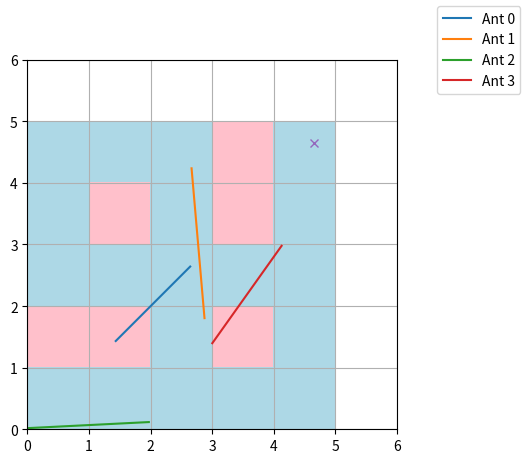

Reproduce this figure in Python.
import numpy as np
import matplotlib.pyplot as plt

from matplotlib import colors


from matplotlib.animation import FuncAnimation

fig, ax = plt.subplots()



paths = [
[(1.4328,2.64155,), (1.4328,2.64155,), (2.93397,2.83452,), (4.42962,3.90972,), (5,5,), (4.85446,5,), (4.85446,5,), (5,4.42943,), (3.42176,5,), (5,5,), (4.66065,5,), (4.66065,5,), (4.67846,4.8464,), (4.67846,4.8464,), (4.38339,4.76719,), (4.87256,4.44077,), ],
[(2.87388,2.66381,), (1.80402,4.23651,), (2.70368,5,), (4.28537,5,), (5,5,), (4.85446,5,), (4.62774,5,), (5,5,), (4.62774,5,), (5,5,), (5,5,), (5,4.61301,), (4.67846,4.8464,), (4.85516,5,), (4.87256,4.44077,), (4.73821,4.68397,), ],
[(0.0108313,1.96997,), (0.0190376,0.116969,), (0.621509,0.547427,), (2.19434,0.767474,), (2.10857,2.66351,), (2.85376,4.44122,), (2.85376,4.44122,), (4.62774,5,), (5,5,), (4.85516,5,), (4.66065,5,), (4.87256,4.44077,), (4.67846,4.8464,), (4.85516,5,), (4.38339,4.76719,), (4.73821,4.68397,), ],
[(4.12541,3.00061,), (2.97821,1.39732,), (2.94427,1.97731,), (1.23901,2.11056,), (2.87757,2.38522,), (3.39985,2.74798,), (3.39985,2.74798,), (4.72525,3.26459,), (4.2486,4.94011,), (4.62774,5,), (5,4.61301,), (5,4.61301,), (4.85516,5,), (4.85516,5,), (4.38339,4.76719,), (4.38339,4.76719,), ],
]

ant_plots = [ax.plot(path[0], path[1], label=f"Ant {i}")[0] for i, path in enumerate(paths)]

ax.plot(4.65, 4.65, 'x')

ax.axis([0.0, 6, 0.0, 6])
ax.grid()

grid = np.array([
    [ 0, 0, 0, 1, 0,],
    [ 0, 1, 0, 1, 0, ],
    [ 0, 0, 0, 0, 0, ],
    [ 1, 1, 0, 1, 0, ],
    [ 0, 0, 0, 0, 0, ],
]) 

cmap = colors.ListedColormap(['lightblue', 'pink'])
bounds = [0,1]
norm = colors.BoundaryNorm(bounds, cmap.N)

ax.imshow(grid, cmap=cmap, norm=norm, extent=[0, 5, 0, 5])

def update(t):
    for i, plot in enumerate(ant_plots):
        path_data = np.array(paths[i])
        plot.set_data(path_data[:t, 0], path_data[:t, 1])

ani = FuncAnimation(fig, update, frames=len(paths[0]), interval=600, repeat=False)

fig.legend()
plt.show()


